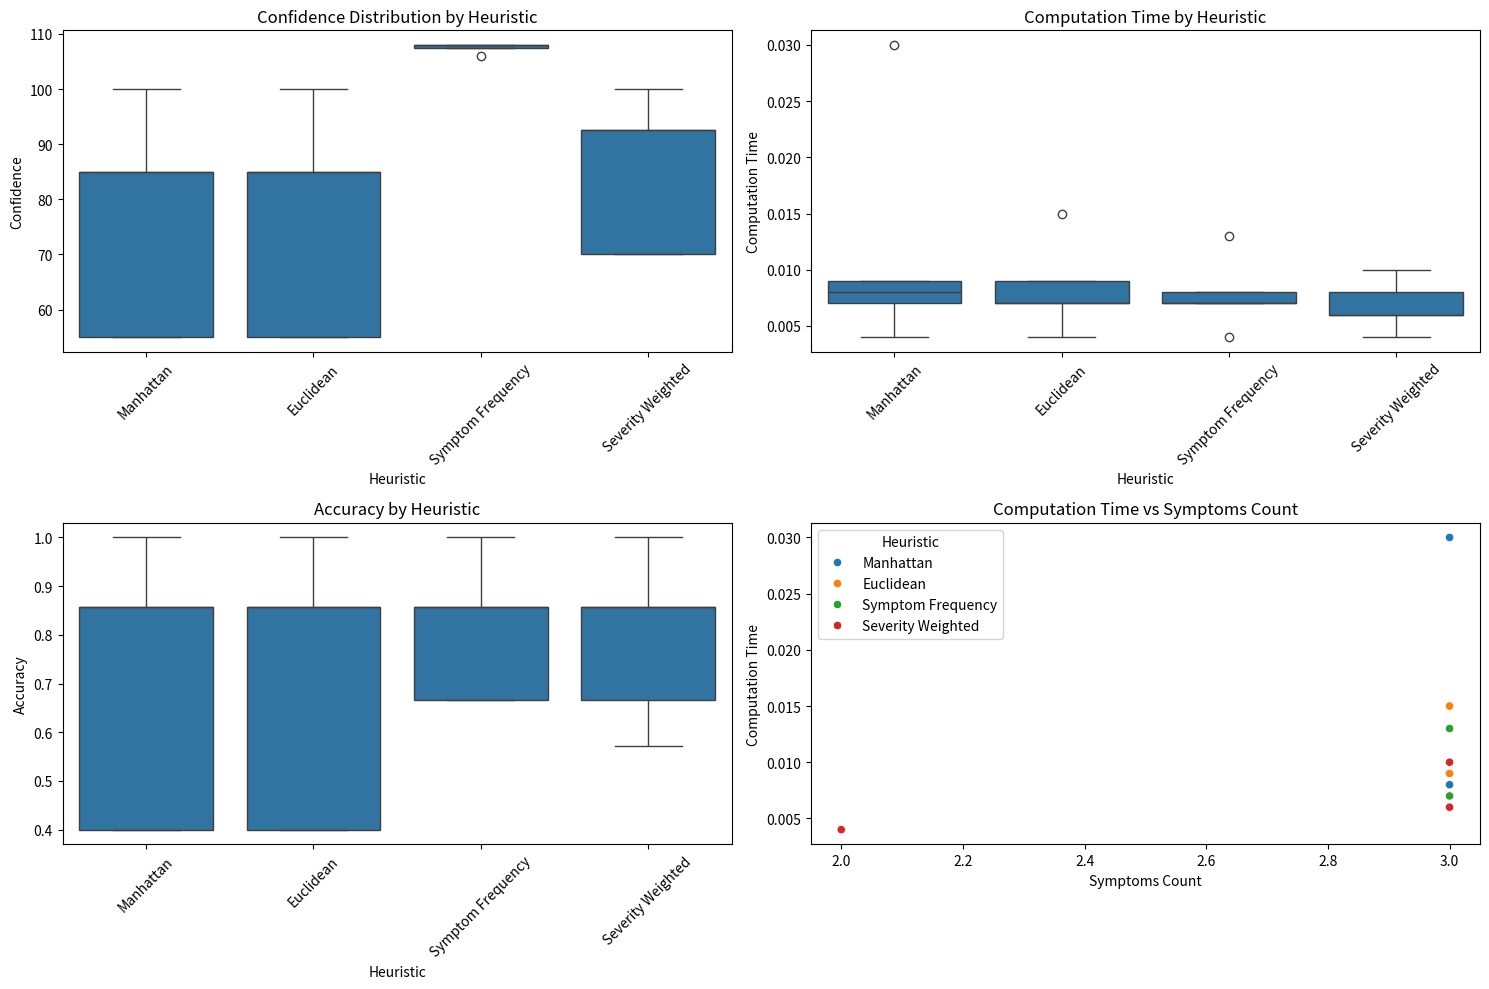

Write Python code to recreate this figure.
# heuristic_comparison.ipynb
import pandas as pd
import numpy as np
import matplotlib.pyplot as plt
import seaborn as sns
from datetime import datetime
import heapq
import math

class AStarComparison:
    def __init__(self):
        self.symptoms_db, self.diseases_db = self._initialize_databases()
        
    def _initialize_databases(self):
        symptoms_db = {
            'fever': ['flu', 'covid', 'pneumonia', 'malaria', 'dengue'],
            'cough': ['flu', 'covid', 'pneumonia', 'bronchitis', 'tuberculosis'],
            'headache': ['flu', 'migraine', 'covid', 'hypertension', 'meningitis'],
            'fatigue': ['flu', 'covid', 'anemia', 'depression', 'mononucleosis'],
            'chest_pain': ['heart_attack', 'pneumonia', 'angina', 'pulmonary_embolism'],
            'shortness_of_breath': ['covid', 'pneumonia', 'asthma', 'heart_attack', 'copd'],
            'nausea': ['food_poisoning', 'migraine', 'pregnancy', 'appendicitis'],
            'vomiting': ['food_poisoning', 'migraine', 'gastroenteritis', 'appendicitis'],
            'muscle_pain': ['flu', 'covid', 'fibromyalgia', 'lyme_disease'],
            'sore_throat': ['flu', 'covid', 'strep_throat', 'mononucleosis']
        }
        
        diseases_db = {
            'flu': {
                'symptoms': ['fever', 'cough', 'headache', 'fatigue', 'muscle_pain', 'sore_throat'],
                'severity': 'moderate',
                'prevalence': 0.15  # Higher prevalence
            },
            'covid': {
                'symptoms': ['fever', 'cough', 'fatigue', 'shortness_of_breath', 'muscle_pain'],
                'severity': 'high',
                'prevalence': 0.08
            },
            'pneumonia': {
                'symptoms': ['fever', 'cough', 'chest_pain', 'shortness_of_breath'],
                'severity': 'high',
                'prevalence': 0.05
            },
            'migraine': {
                'symptoms': ['headache', 'nausea'],
                'severity': 'moderate',
                'prevalence': 0.12
            },
            'heart_attack': {
                'symptoms': ['chest_pain', 'shortness_of_breath'],
                'severity': 'emergency',
                'prevalence': 0.02
            },
            'food_poisoning': {
                'symptoms': ['nausea', 'vomiting'],
                'severity': 'moderate',
                'prevalence': 0.06
            }
        }
        
        return symptoms_db, diseases_db
    
    # Heuristic implementations (same as in main code)
    def heuristic_manhattan(self, current_symptoms, target_disease):
        if target_disease not in self.diseases_db:
            return float('inf')
        target_symptoms = set(self.diseases_db[target_disease]['symptoms'])
        unmatched_symptoms = target_symptoms - current_symptoms
        return len(unmatched_symptoms)
    
    def heuristic_euclidean(self, current_symptoms, target_disease):
        if target_disease not in self.diseases_db:
            return float('inf')
        target_symptoms = set(self.diseases_db[target_disease]['symptoms'])
        matched = len(current_symptoms.intersection(target_symptoms))
        total_target = len(target_symptoms)
        return math.sqrt((total_target - matched) ** 2)
    
    def heuristic_symptom_frequency(self, current_symptoms, target_disease):
        if target_disease not in self.diseases_db:
            return float('inf')
        target_symptoms = set(self.diseases_db[target_disease]['symptoms'])
        common_symptoms = current_symptoms.intersection(target_symptoms)
        frequency_score = 0
        for symptom in common_symptoms:
            disease_count = len(self.symptoms_db.get(symptom, []))
            frequency_score += 1 / (disease_count + 1)
        return -frequency_score if frequency_score > 0 else float('inf')
    
    def heuristic_severity_weighted(self, current_symptoms, target_disease):
        if target_disease not in self.diseases_db:
            return float('inf')
        target_symptoms = set(self.diseases_db[target_disease]['symptoms'])
        unmatched_symptoms = target_symptoms - current_symptoms
        severity_weights = {'emergency': 3.0, 'high': 2.0, 'moderate': 1.5, 'low': 1.0}
        severity = self.diseases_db[target_disease].get('severity', 'moderate')
        weight = severity_weights.get(severity, 1.0)
        return len(unmatched_symptoms) / weight
    
    def run_comparison(self, test_cases):
        results = []
        heuristics = [
            ('Manhattan', self.heuristic_manhattan),
            ('Euclidean', self.heuristic_euclidean),
            ('Symptom Frequency', self.heuristic_symptom_frequency),
            ('Severity Weighted', self.heuristic_severity_weighted)
        ]
        
        for case_name, symptoms in test_cases:
            for heuristic_name, heuristic_func in heuristics:
                # Run A* with this heuristic
                performance = self.evaluate_heuristic(symptoms, heuristic_func)
                results.append({
                    'Test Case': case_name,
                    'Heuristic': heuristic_name,
                    'Top Disease': performance['top_disease'],
                    'Confidence': performance['confidence'],
                    'Computation Time': performance['computation_time'],
                    'Accuracy': performance['accuracy'],
                    'Symptoms Count': len(symptoms)
                })
        
        return pd.DataFrame(results)
    
    def evaluate_heuristic(self, symptoms, heuristic_func):
        start_time = datetime.now()
        
        # Simplified A* implementation for evaluation
        current_symptoms_set = set(symptoms)
        possible_diseases = set()
        
        for symptom in symptoms:
            possible_diseases.update(self.symptoms_db.get(symptom, []))
        
        best_disease = None
        best_confidence = 0
        
        for disease in possible_diseases:
            target_symptoms = set(self.diseases_db.get(disease, {}).get('symptoms', []))
            g_score = len(current_symptoms_set - target_symptoms)
            h_score = heuristic_func(current_symptoms_set, disease)
            f_score = g_score + h_score
            confidence = max(0, 100 - f_score * 15)
            
            if confidence > best_confidence:
                best_confidence = confidence
                best_disease = disease
        
        computation_time = (datetime.now() - start_time).total_seconds() * 1000  # ms
        
        # Simple accuracy estimation (in real scenario, you'd have ground truth)
        accuracy = self.estimate_accuracy(best_disease, symptoms)
        
        return {
            'top_disease': best_disease,
            'confidence': best_confidence,
            'computation_time': computation_time,
            'accuracy': accuracy
        }
    
    def estimate_accuracy(self, predicted_disease, symptoms):
        """Simple accuracy estimation based on symptom matching"""
        if predicted_disease is None:
            return 0
        
        actual_symptoms = set(self.diseases_db.get(predicted_disease, {}).get('symptoms', []))
        input_symptoms = set(symptoms)
        
        precision = len(actual_symptoms.intersection(input_symptoms)) / len(input_symptoms) if input_symptoms else 0
        recall = len(actual_symptoms.intersection(input_symptoms)) / len(actual_symptoms) if actual_symptoms else 0
        
        if precision + recall == 0:
            return 0
        return 2 * (precision * recall) / (precision + recall)

# Create test cases
test_cases = [
    ('Common Cold', ['fever', 'cough', 'headache']),
    ('Respiratory Issue', ['cough', 'shortness_of_breath', 'chest_pain']),
    ('Gastrointestinal', ['nausea', 'vomiting']),
    ('Severe Case', ['chest_pain', 'shortness_of_breath', 'fever']),
    ('Mixed Symptoms', ['headache', 'fatigue', 'muscle_pain'])
]

# Run comparison
comparator = AStarComparison()
results_df = comparator.run_comparison(test_cases)

# Display results
print("Heuristic Comparison Results:")
print("=" * 50)
print(results_df.to_string(index=False))

# Visualization
plt.figure(figsize=(15, 10))

# Plot 1: Confidence by Heuristic
plt.subplot(2, 2, 1)
sns.boxplot(data=results_df, x='Heuristic', y='Confidence')
plt.title('Confidence Distribution by Heuristic')
plt.xticks(rotation=45)

# Plot 2: Computation Time
plt.subplot(2, 2, 2)
sns.boxplot(data=results_df, x='Heuristic', y='Computation Time')
plt.title('Computation Time by Heuristic')
plt.xticks(rotation=45)

# Plot 3: Accuracy
plt.subplot(2, 2, 3)
sns.boxplot(data=results_df, x='Heuristic', y='Accuracy')
plt.title('Accuracy by Heuristic')
plt.xticks(rotation=45)

# Plot 4: Performance by Symptom Count
plt.subplot(2, 2, 4)
sns.scatterplot(data=results_df, x='Symptoms Count', y='Computation Time', hue='Heuristic')
plt.title('Computation Time vs Symptoms Count')

plt.tight_layout()
plt.show()

# Summary Statistics
print("\nSummary Statistics:")
print("=" * 50)
summary = results_df.groupby('Heuristic').agg({
    'Confidence': ['mean', 'std'],
    'Computation Time': ['mean', 'std'],
    'Accuracy': ['mean', 'std']
}).round(3)
print(summary)
